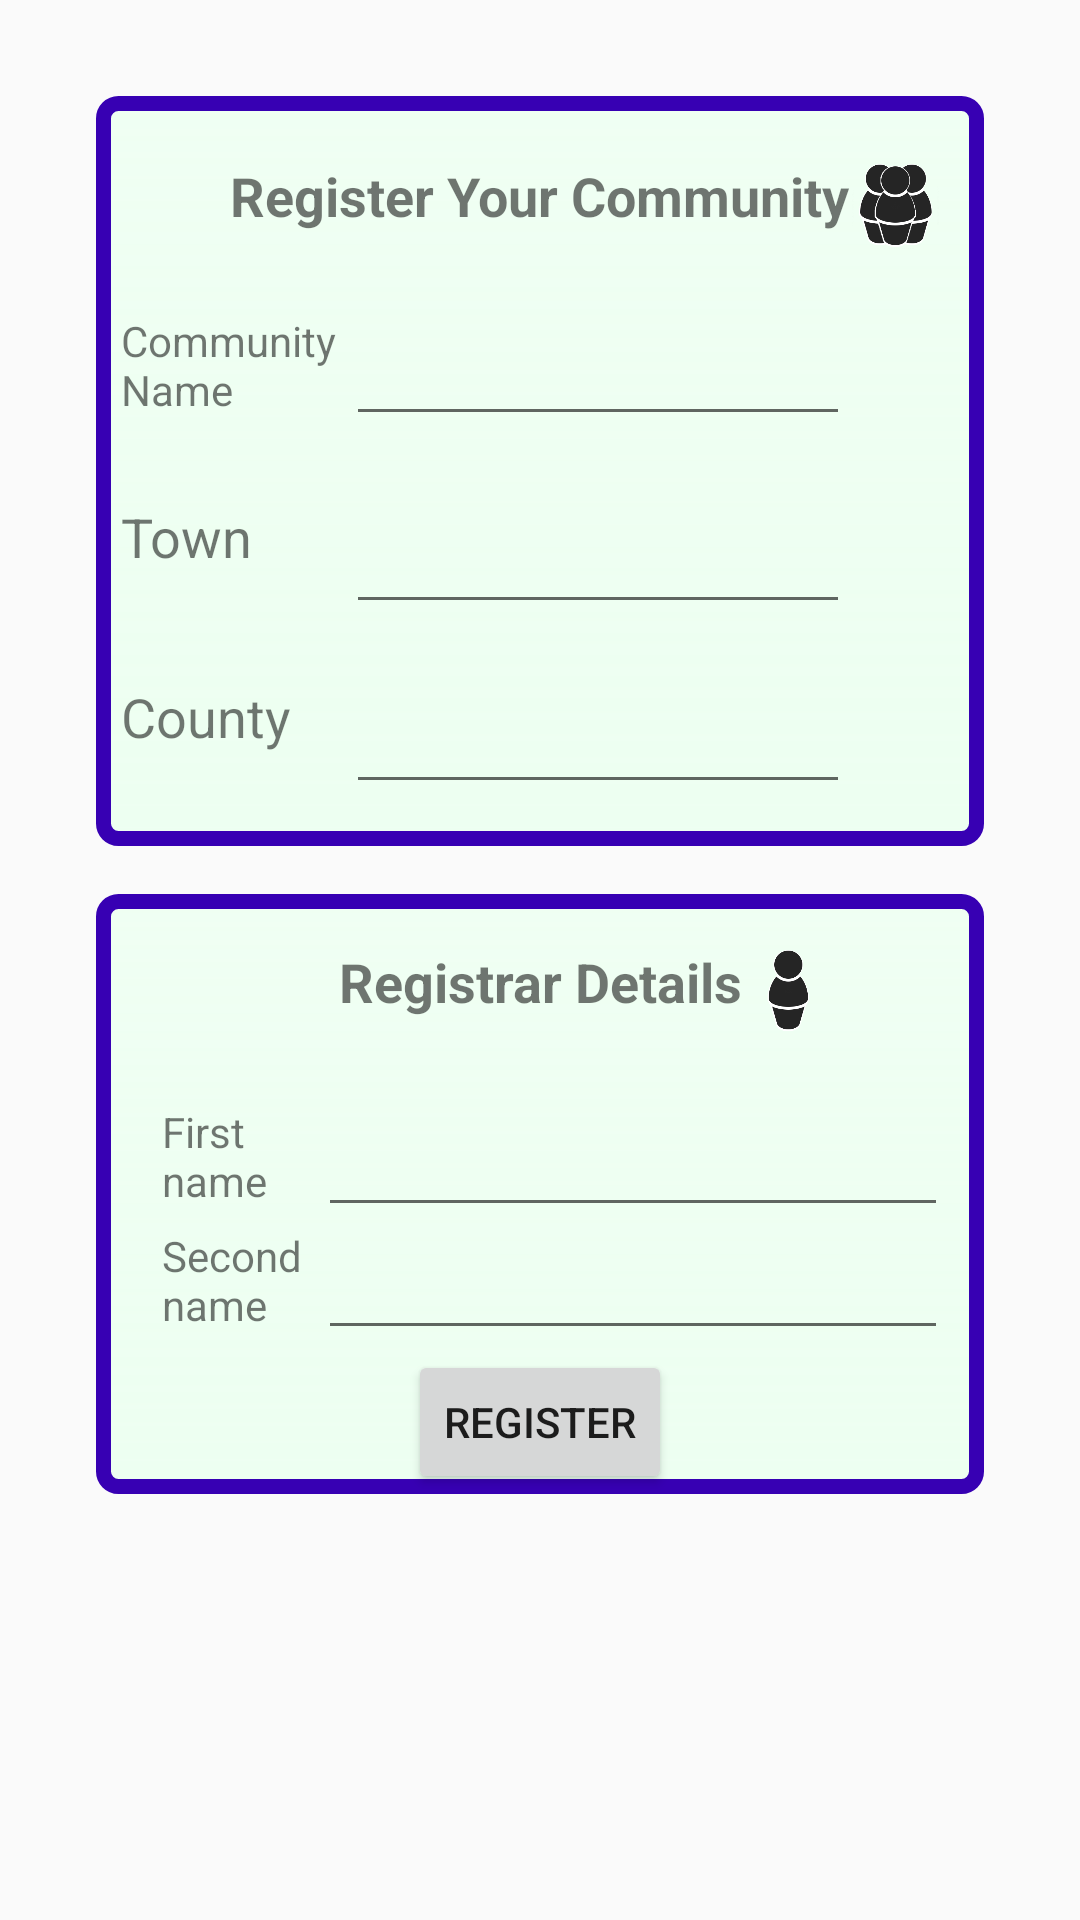

Reconstruct the res/layout file that produces this screen, plus the resources it refers to.
<!-- AndroidManifest.xml: application theme AppTheme -->
<!-- res/layout/activity_resgistration.xml -->
<?xml version="1.0" encoding="utf-8"?>
<android.support.constraint.ConstraintLayout xmlns:android="http://schemas.android.com/apk/res/android"
    xmlns:app="http://schemas.android.com/apk/res-auto"
    xmlns:tools="http://schemas.android.com/tools"
    android:layout_width="match_parent"
    android:layout_height="match_parent"
    tools:context=".Resgistration">

    <ImageView
        android:id="@+id/imageView"
        android:layout_width="wrap_content"
        android:layout_height="wrap_content"
        android:adjustViewBounds="false"
        android:scaleType="fitXY"
        app:layout_constraintBottom_toBottomOf="parent"
        app:layout_constraintEnd_toEndOf="parent"
        app:layout_constraintStart_toStartOf="parent"
        app:layout_constraintTop_toTopOf="parent"
        app:srcCompat="@drawable/community" />

    <RelativeLayout
        android:id="@+id/firstContainer"
        android:layout_width="0dp"
        android:layout_height="250dp"
        android:layout_marginEnd="32dp"
        android:layout_marginStart="32dp"
        android:layout_marginTop="32dp"
        android:background="@drawable/bg_border"
        app:layout_constraintEnd_toEndOf="parent"
        app:layout_constraintHorizontal_bias="0.0"
        app:layout_constraintStart_toStartOf="parent"
        app:layout_constraintTop_toTopOf="parent">

        <TextView
            android:id="@+id/textView2"
            android:layout_width="wrap_content"
            android:layout_height="wrap_content"
            android:layout_alignParentTop="true"
            android:layout_centerHorizontal="true"
            android:layout_marginTop="21dp"
            android:text="@string/regHeading"
            android:textAlignment="textStart"
            android:textSize="18sp"
            android:textStyle="bold"
            app:layout_constraintEnd_toStartOf="@id/comminity"
            app:layout_constraintStart_toStartOf="parent"
            app:layout_constraintTop_toTopOf="parent" />

        <ImageView
            android:id="@+id/comminity"
            android:layout_width="30dp"
            android:layout_height="30dp"
            android:layout_alignTop="@+id/textView2"
            android:layout_toEndOf="@+id/textView2"
            app:layout_constraintEnd_toEndOf="parent"
            app:layout_constraintTop_toTopOf="parent"
            app:srcCompat="@drawable/comm" />

        <TextView
            android:id="@+id/ComNameHeading"
            android:layout_width="wrap_content"
            android:layout_height="wrap_content"
            android:layout_alignTop="@+id/ComName"
            android:layout_toStartOf="@+id/ComName"
            android:text="@string/comName"
            app:layout_constraintEnd_toStartOf="@id/ComName"
            app:layout_constraintHorizontal_bias="0.075"
            app:layout_constraintStart_toStartOf="parent"
            app:layout_constraintTop_toBottomOf="@id/textView2"
            app:layout_constraintVertical_bias="1.0" />

        <EditText
            android:id="@+id/ComName"
            android:layout_width="wrap_content"
            android:layout_height="wrap_content"
            android:layout_alignEnd="@+id/textView2"
            android:layout_alignParentTop="true"
            android:layout_marginTop="72dp"
            android:ems="8"
            android:inputType="textPersonName"
            app:layout_constraintEnd_toEndOf="parent"
            app:layout_constraintHorizontal_bias="0.478"
            app:layout_constraintTop_toBottomOf="@id/textView2" />

        <TextView
            android:id="@+id/AddressHeading"
            android:layout_width="wrap_content"
            android:layout_height="wrap_content"
            android:layout_alignStart="@+id/ComNameHeading"
            android:layout_alignTop="@+id/AddressLine1"
            android:text="@string/townName"
            android:textSize="18sp"
            app:layout_constraintEnd_toStartOf="@id/AddressLine1"
            app:layout_constraintHorizontal_bias="0.0"
            app:layout_constraintStart_toStartOf="parent"
            app:layout_constraintTop_toBottomOf="@id/ComNameHeading" />

        <EditText
            android:id="@+id/AddressLine1"
            android:layout_width="wrap_content"
            android:layout_height="wrap_content"
            android:layout_alignEnd="@+id/textView2"
            android:layout_alignParentBottom="true"
            android:layout_marginBottom="74dp"
            android:ems="8"
            android:inputType="textPostalAddress"
            app:layout_constraintEnd_toEndOf="parent"
            app:layout_constraintHorizontal_bias="0.478"
            app:layout_constraintTop_toBottomOf="@id/ComNameHeading" />

        <TextView
            android:id="@+id/textView11"
            android:layout_width="wrap_content"
            android:layout_height="wrap_content"
            android:layout_alignStart="@+id/ComNameHeading"
            android:layout_alignTop="@+id/AddressLine2"
            android:text="@string/county"
            android:textSize="18sp"
            app:layout_constraintEnd_toStartOf="@id/AddressLine2"
            app:layout_constraintHorizontal_bias="0.0"
            app:layout_constraintStart_toStartOf="parent"
            app:layout_constraintTop_toBottomOf="@id/AddressHeading"
            app:layout_constraintVertical_bias="0.0" />

        <EditText
            android:id="@+id/AddressLine2"
            android:layout_width="wrap_content"
            android:layout_height="wrap_content"
            android:layout_alignParentBottom="true"
            android:layout_alignStart="@+id/AddressLine1"
            android:layout_marginBottom="14dp"
            android:ems="8"
            android:inputType="textPostalAddress"
            app:layout_constraintEnd_toEndOf="parent"
            app:layout_constraintHorizontal_bias="0.502"
            app:layout_constraintTop_toBottomOf="@id/AddressHeading" />

    </RelativeLayout>


    <RelativeLayout
        android:id="@+id/secondContainer"
        android:layout_width="0dp"
        android:layout_height="200dp"
        android:layout_marginEnd="32dp"
        android:layout_marginStart="32dp"
        android:layout_marginTop="16dp"
        android:background="@drawable/bg_border"
        app:layout_constraintEnd_toEndOf="parent"
        app:layout_constraintHorizontal_bias="0.0"
        app:layout_constraintStart_toStartOf="parent"
        app:layout_constraintTop_toBottomOf="@+id/firstContainer">

        <ImageView
            android:id="@+id/person"
            android:layout_width="30dp"
            android:layout_height="30dp"
            android:layout_alignTop="@id/Registrar"
            android:layout_toEndOf="@id/Registrar"
            app:layout_constraintEnd_toEndOf="parent"
            app:layout_constraintTop_toTopOf="parent"
            app:srcCompat="@drawable/person" />

        <EditText
            android:id="@+id/regFirstName"
            android:layout_width="wrap_content"
            android:layout_height="wrap_content"
            android:layout_above="@+id/regSurname"
            android:layout_alignStart="@+id/regSurname"
            android:ems="10"
            android:inputType="textPersonName"
            app:layout_constraintBottom_toTopOf="@+id/regSurname"
            app:layout_constraintEnd_toEndOf="parent"
            app:layout_constraintHorizontal_bias="0.502"
            app:layout_constraintStart_toStartOf="parent"
            app:layout_constraintTop_toBottomOf="@+id/Registrar" />

        <TextView
            android:id="@+id/Registrar"
            android:layout_width="wrap_content"
            android:layout_height="wrap_content"
            android:layout_alignParentStart="true"
            android:layout_alignParentTop="true"
            android:layout_marginStart="81dp"
            android:layout_marginTop="17dp"
            android:text="@string/Registrar"
            android:textAlignment="textStart"
            android:textSize="18sp"
            android:textStyle="bold"
            app:layout_constraintBottom_toBottomOf="parent"
            app:layout_constraintEnd_toEndOf="parent"
            app:layout_constraintStart_toStartOf="parent"
            app:layout_constraintTop_toTopOf="parent"
            app:layout_constraintVertical_bias="0.569" />

        <TextView
            android:id="@+id/registratFirstName"
            android:layout_width="wrap_content"
            android:layout_height="wrap_content"
            android:layout_alignStart="@+id/regSecondName"
            android:layout_alignTop="@+id/regFirstName"
            android:text="@string/fname"
            app:layout_constraintBottom_toTopOf="@+id/regSecondName"
            app:layout_constraintEnd_toStartOf="@+id/regFirstName"
            app:layout_constraintStart_toStartOf="parent"
            app:layout_constraintTop_toTopOf="parent" />

        <TextView
            android:id="@+id/regSecondName"
            android:layout_width="wrap_content"
            android:layout_height="wrap_content"
            android:layout_alignParentStart="true"
            android:layout_below="@+id/regFirstName"
            android:layout_marginStart="22dp"
            android:text="@string/sname"
            app:layout_constraintBottom_toBottomOf="parent"
            app:layout_constraintStart_toStartOf="parent"
            app:layout_constraintTop_toBottomOf="@+id/registratFirstName" />

        <EditText
            android:id="@+id/regSurname"
            android:layout_width="wrap_content"
            android:layout_height="41dp"
            android:layout_above="@+id/button"
            android:layout_alignParentEnd="true"
            android:layout_marginEnd="12dp"
            android:ems="10"
            android:inputType="textPersonName"
            app:layout_constraintBottom_toBottomOf="parent"
            app:layout_constraintEnd_toEndOf="parent"
            app:layout_constraintHorizontal_bias="0.134"
            app:layout_constraintStart_toEndOf="@+id/regSecondName"
            app:layout_constraintTop_toBottomOf="@+id/regFirstName" />

        <Button
            android:id="@+id/button"
            android:layout_width="wrap_content"
            android:layout_height="wrap_content"
            android:layout_alignParentBottom="true"
            android:layout_centerHorizontal="true"
            android:onClick="GeneratingRandomString"
            android:text="@string/regMe"
            app:layout_constraintEnd_toEndOf="parent"
            app:layout_constraintHorizontal_bias="0.0"
            app:layout_constraintStart_toStartOf="parent"
            app:layout_constraintTop_toBottomOf="@+id/regSurname" />
    </RelativeLayout>
</android.support.constraint.ConstraintLayout>
<!-- resources referenced by this layout -->
<resources>
  <!-- drawable bg_border (drawable) -->
  <?xml version="1.0" encoding="utf-8"?>
      <shape xmlns:android="http://schemas.android.com/apk/res/android"
          android:shape="rectangle" >
          
          <stroke android:width="5dp"
              android:color="@color/colorPrimaryDark"/>
  
          
          <corners android:bottomLeftRadius="5dp"
              android:topLeftRadius="5dp"
              android:bottomRightRadius="5dp"
              android:topRightRadius="5dp" />
  
          
          <gradient android:startColor="#edfff1"
              android:endColor="#DDedfff1"
              android:angle="90"/>
      </shape>
  <!-- drawable comm: png bitmap (drawable, 14970 bytes) -->
  <!-- drawable person: png bitmap (drawable, 8477 bytes) -->
  <string name="Registrar"> Registrar Details</string>
  <string name="comName"> Community \nName</string>
  <string name="county"> County</string>
  <string name="fname"> First \nname</string>
  <string name="regHeading"> Register Your Community </string>
  <string name="regMe">Register</string>
  <string name="sname"> Second \nname</string>
  <string name="townName"> Town</string>
  <style name="AppTheme" parent="Theme.AppCompat.Light.DarkActionBar">
          
          <item name="colorPrimary">@color/colorPrimary</item>
          <item name="colorPrimaryDark">@color/colorPrimaryDark</item>
          <item name="colorAccent">@color/colorAccent</item>
      </style>
  <!-- not gathered from this repository: default colours our renderer supplied (Android Studio template values) -->
  <color name="colorPrimary">#FF6200EE</color>
  <color name="colorPrimaryDark">#FF3700B3</color>
  <color name="colorAccent">#FF03DAC5</color>
</resources>
